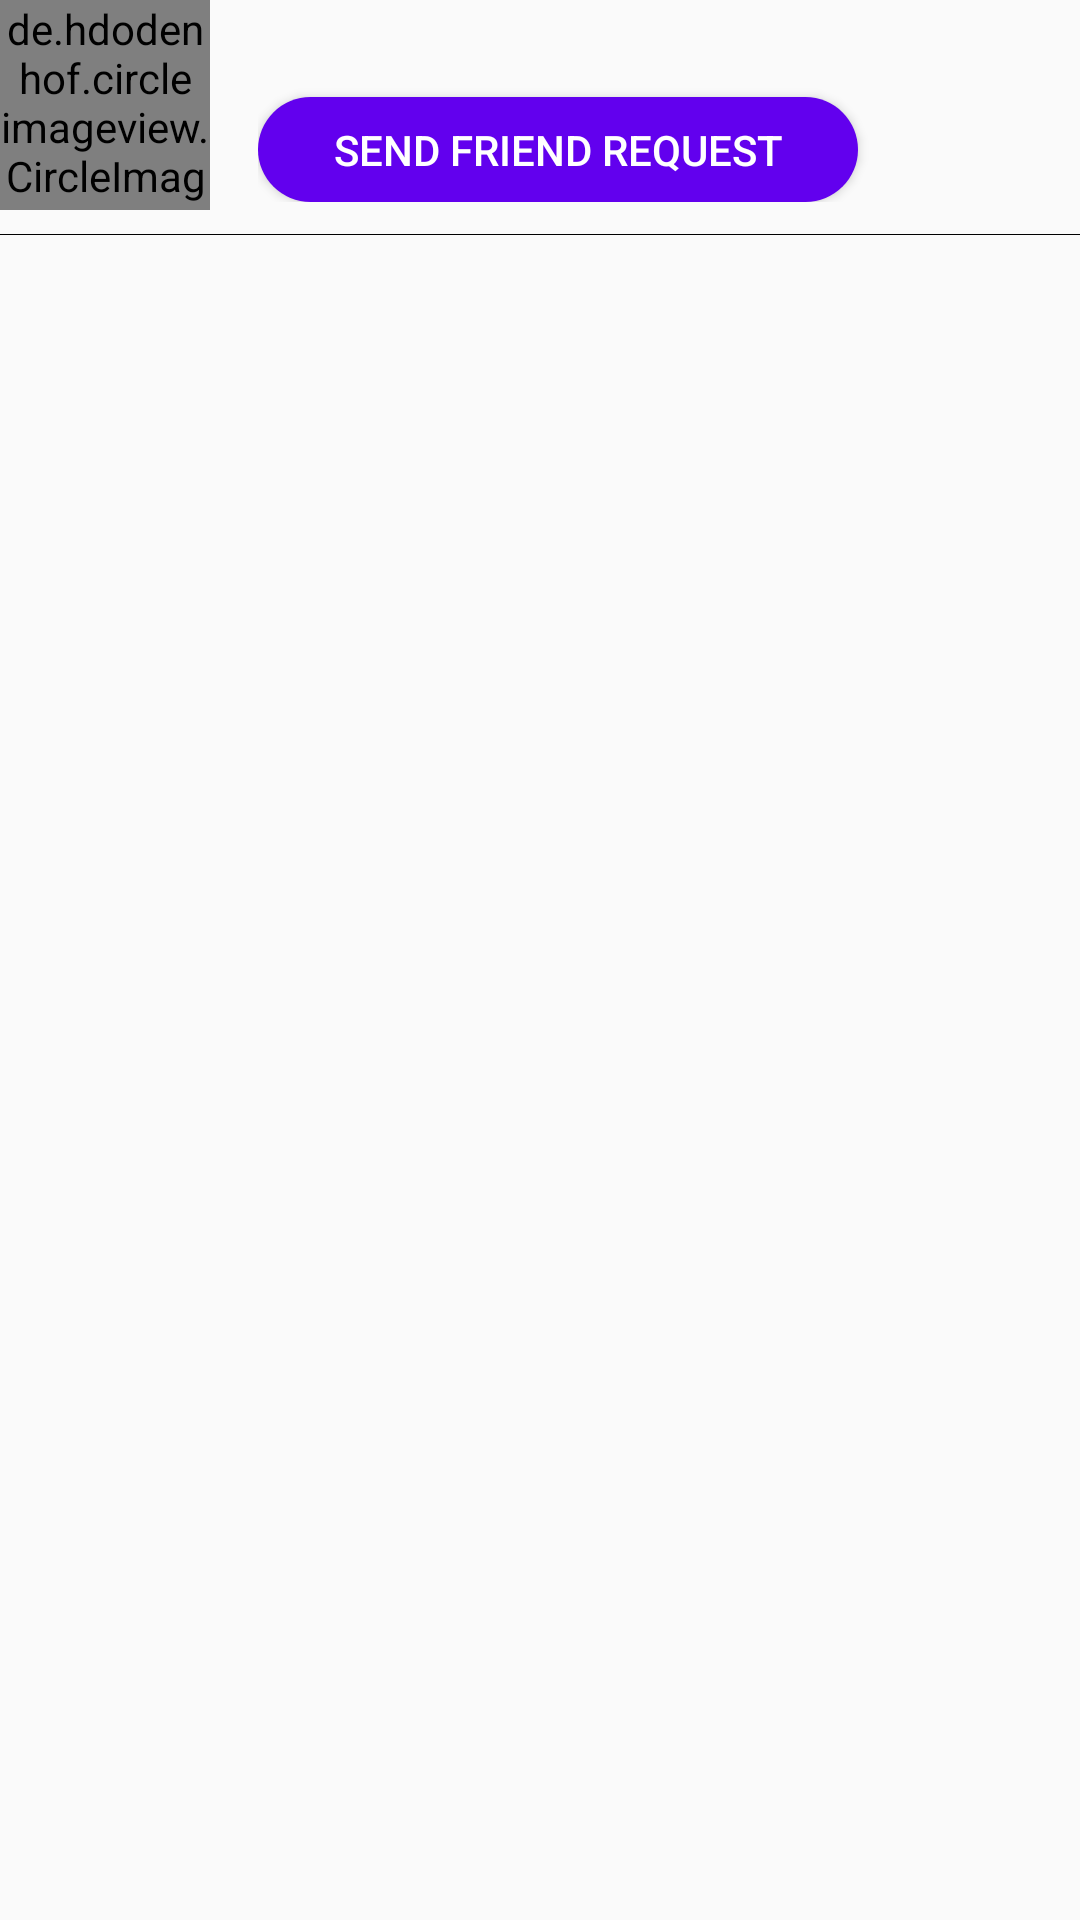

This screen was rendered from an Android layout file. Write that file and the resources it references.
<!-- AndroidManifest.xml: application theme AppTheme -->
<!-- res/layout/find_friends_layout.xml -->
<?xml version="1.0" encoding="utf-8"?>
<RelativeLayout
    xmlns:android="http://schemas.android.com/apk/res/android"
    xmlns:tools="http://schemas.android.com/tools"
    android:layout_width="wrap_content"
    android:layout_height="wrap_content">

    <LinearLayout
        android:id="@+id/llFindFriends"
        android:layout_width="match_parent"
        android:layout_height="wrap_content"
        android:orientation="horizontal">

        <de.hdodenhof.circleimageview.CircleImageView
            android:id="@+id/imageview"
            android:layout_width="70dp"
            android:layout_height="70dp"
            android:layout_gravity="center_vertical"
            android:src="@drawable/user" />

        <LinearLayout
            android:layout_width="match_parent"
            android:layout_height="wrap_content"
            android:layout_marginStart="16dp"
            android:orientation="vertical"
            android:layout_marginLeft="16dp">

            <TextView
                android:id="@+id/tvFullName"
                android:layout_width="wrap_content"
                android:layout_height="wrap_content"
                android:paddingRight="4dp"
                android:paddingTop="4dp"
                android:paddingBottom="4dp"
                android:textAppearance="@style/TextAppearance.AppCompat.Medium"
                android:textColor="#303030"
                android:textStyle="bold"
                android:paddingLeft="15dp"
                tools:text="User Name" />

            <Button
                android:id="@+id/btnSendRequest"
                android:layout_width="200dp"
                android:layout_height="35dp"
                android:textSize="14dp"
                android:textColor="#FFF"
                android:background="@drawable/round_button"
                android:text="SEND FRIEND REQUEST" />

            <Button
                android:id="@+id/btnCancelRequest"
                android:layout_width="200dp"
                android:layout_height="35dp"
                android:text="CANCEL REQUEST"
                android:textSize="14dp"
                android:textColor="#FFF"
                android:background="@drawable/round_button"
                tools:visibility="visible"
                android:visibility="gone" />

            <ProgressBar
                android:id="@+id/pbRequest"
                style="?android:attr/progressBarStyle"
                android:layout_width="wrap_content"
                android:layout_height="wrap_content"
                android:visibility="gone"
                tools:visibility="visible"/>
        </LinearLayout>
    </LinearLayout>

    <View
        android:layout_width="match_parent"
        android:layout_height="0.1dp"
        android:background="#000"
        android:layout_below="@id/llFindFriends"
        android:layout_marginTop="8dp"/>



</RelativeLayout>
<!-- resources referenced by this layout -->
<resources>
  <!-- drawable round_button (drawable) -->
  <?xml version="1.0" encoding="utf-8"?>
  <shape xmlns:android="http://schemas.android.com/apk/res/android"
      android:shape="rectangle">
      <solid android:color="@color/colorPrimary"/>
      <corners android:radius="100dp"/>
  </shape>
  <style name="AppTheme" parent="Theme.AppCompat.Light.DarkActionBar">
          
          <item name="colorPrimary">@color/colorPrimary</item>
          <item name="actionModeBackground">@color/colorPrimary</item>
          <item name="colorPrimaryDark">@color/colorPrimaryDark</item>
          <item name="colorAccent">@color/colorAccent</item>
  
      </style>
  <color name="colorPrimary">#6200EE</color>
  <color name="colorPrimaryDark">#4A00B2</color>
  <color name="colorAccent">#03DAC5</color>
</resources>
